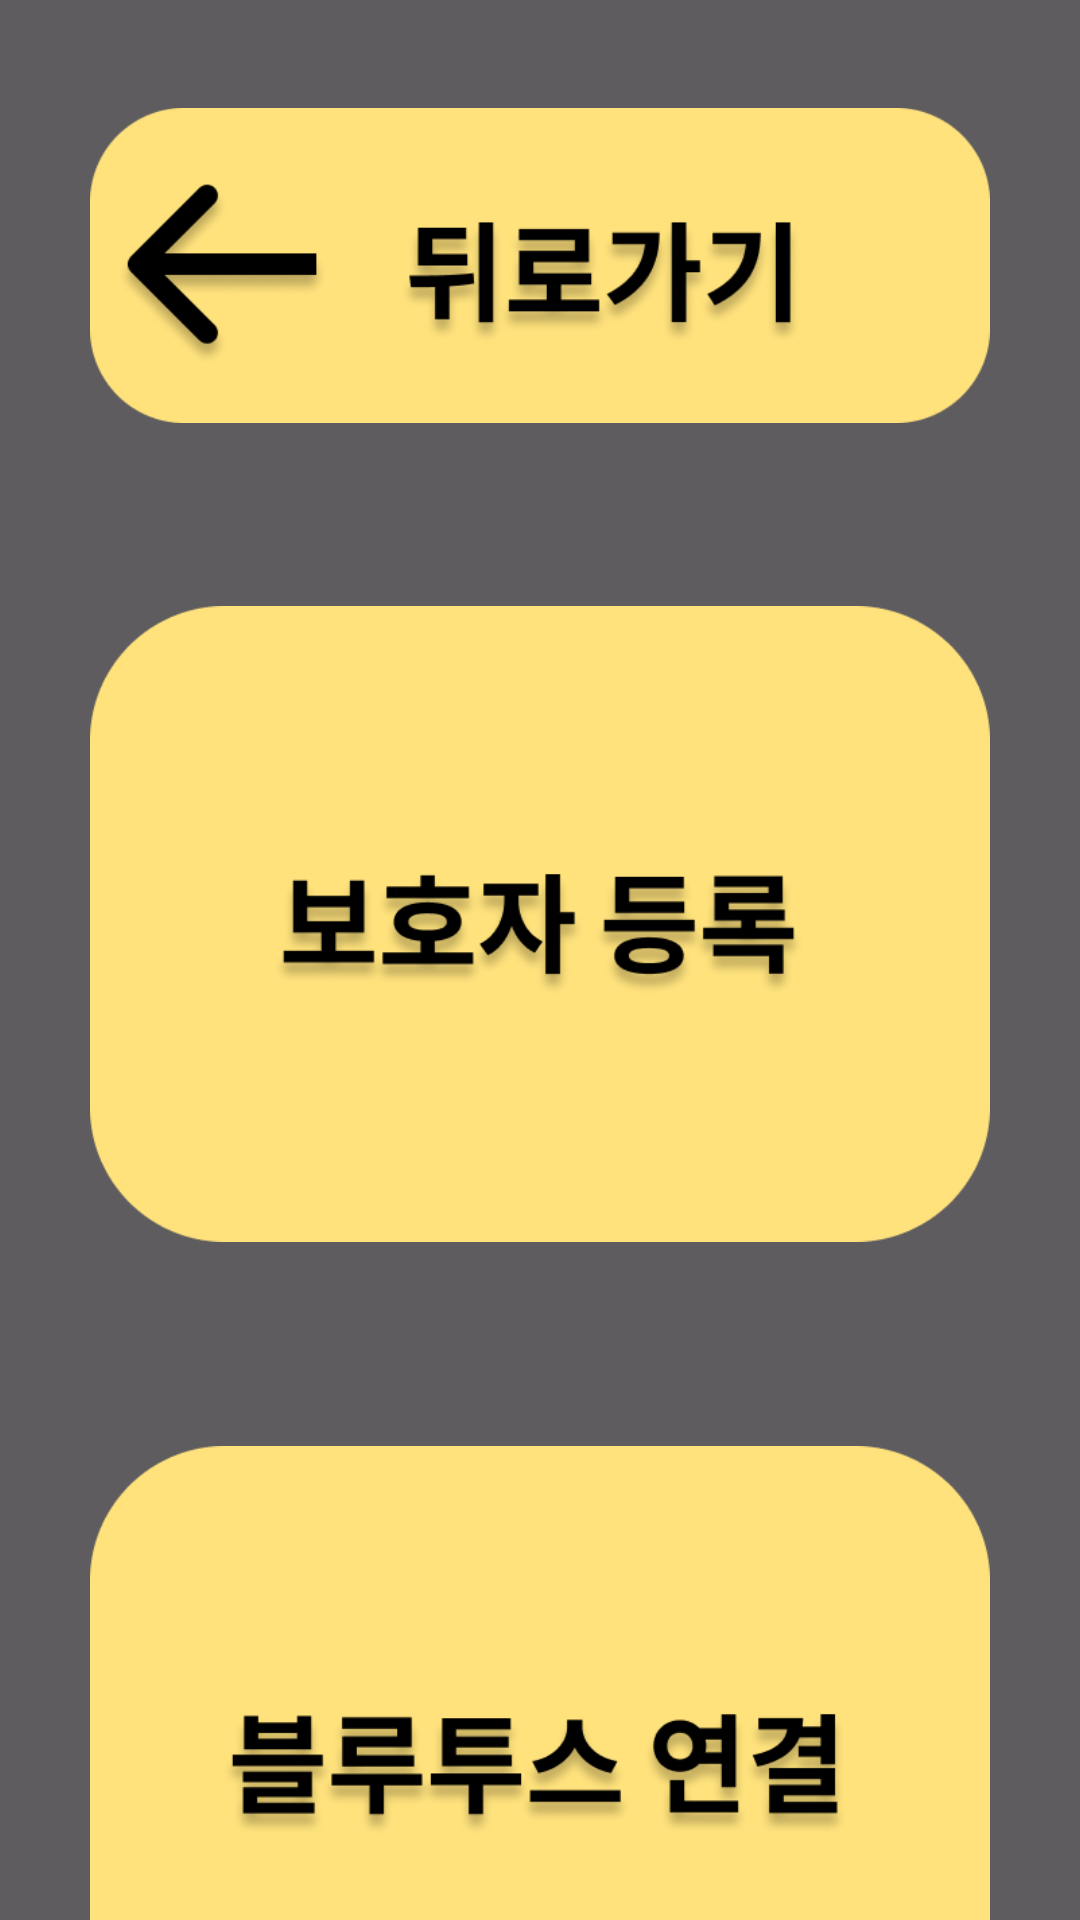

Layout XML and referenced resources for this Android screen:
<!-- AndroidManifest.xml: application theme Theme.EyePhone -->
<!-- res/layout/activity_setting.xml -->
<?xml version="1.0" encoding="utf-8"?>
<androidx.constraintlayout.widget.ConstraintLayout xmlns:android="http://schemas.android.com/apk/res/android"
    android:layout_width="match_parent"
    android:layout_height="match_parent"
    xmlns:app="http://schemas.android.com/apk/res-auto"
    android:background="@color/main_background">
    <ImageView
        android:id="@+id/setting_backBtn"
        android:layout_width="300dp"
        android:layout_height="117dp"
        android:src="@drawable/backbutton_img"
        app:layout_constraintTop_toTopOf="parent"
        app:layout_constraintStart_toStartOf="parent"
        android:layout_marginTop="30dp"
        app:layout_constraintEnd_toEndOf="parent"
        />
    <ImageView
        android:id="@+id/setting_guardian_registerBtn"
        android:layout_width="300dp"
        android:layout_height="236dp"
        android:src="@drawable/guardin_rgister_button_img"
        app:layout_constraintTop_toTopOf="parent"
        app:layout_constraintStart_toStartOf="parent"
        android:layout_marginTop="190dp"
        app:layout_constraintEnd_toEndOf="parent"
        />
    <ImageView
        android:id="@+id/setting_bluetooth_Btn"
        android:layout_width="300dp"
        android:layout_height="236dp"
        android:src="@drawable/bluetooth_button_img"
        app:layout_constraintTop_toTopOf="parent"
        app:layout_constraintStart_toStartOf="parent"
        android:layout_marginTop="470dp"
        app:layout_constraintEnd_toEndOf="parent"
        />


</androidx.constraintlayout.widget.ConstraintLayout>
<!-- resources referenced by this layout -->
<resources>
  <color name="main_background">#A1020202</color>
  <!-- drawable backbutton_img: png bitmap (drawable, 28857 bytes) -->
  <!-- drawable bluetooth_button_img: png bitmap (drawable, 33159 bytes) -->
  <!-- drawable guardin_rgister_button_img: png bitmap (drawable, 30275 bytes) -->
  <style name="Theme.EyePhone" parent="Base.Theme.EyePhone" />
  <style name="Base.Theme.EyePhone" parent="Theme.Material3.DayNight.NoActionBar">
          
          
      </style>
</resources>
